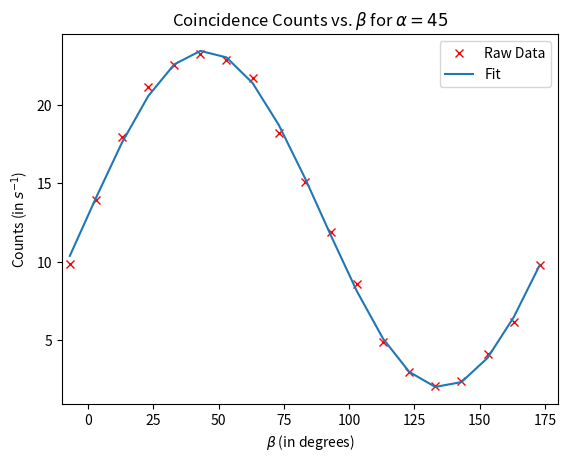

Write Python code to recreate this figure.
import matplotlib.pyplot as plt
import numpy as np
from scipy.optimize import *
from scipy import stats

alpha = 45
beta = np.array(range(0,190,10)) - 7*np.ones(19)
coinc = np.array([9.84,13.94,17.92,21.16,22.52,23.26,22.88,21.7,18.22,15.08,
                  11.9,8.58,4.92,2.98,2.06,2.42,4.1,6.18,9.82])

def fit_function(beta,a,beta_c,V,P):
    return (a/2)*(1 - V*np.sin((np.pi/180)*((beta-beta_c)/P)))

popt, pcov = curve_fit(fit_function, beta, coinc)

print(popt,pcov)

plt.figure()
plt.plot(beta,coinc,'rx',label = 'Raw Data')
plt.plot(beta,fit_function(beta,popt[0],popt[1],popt[2],popt[3]), label = 'Fit')
plt.title(r'Coincidence Counts vs. $\beta$ for $\alpha = 45$')
plt.xlabel(r'$\beta$ (in degrees)')
plt.ylabel(r'Counts (in $s^{-1}$)')
plt.legend()
plt.xlim([-10,180])
plt.show()
